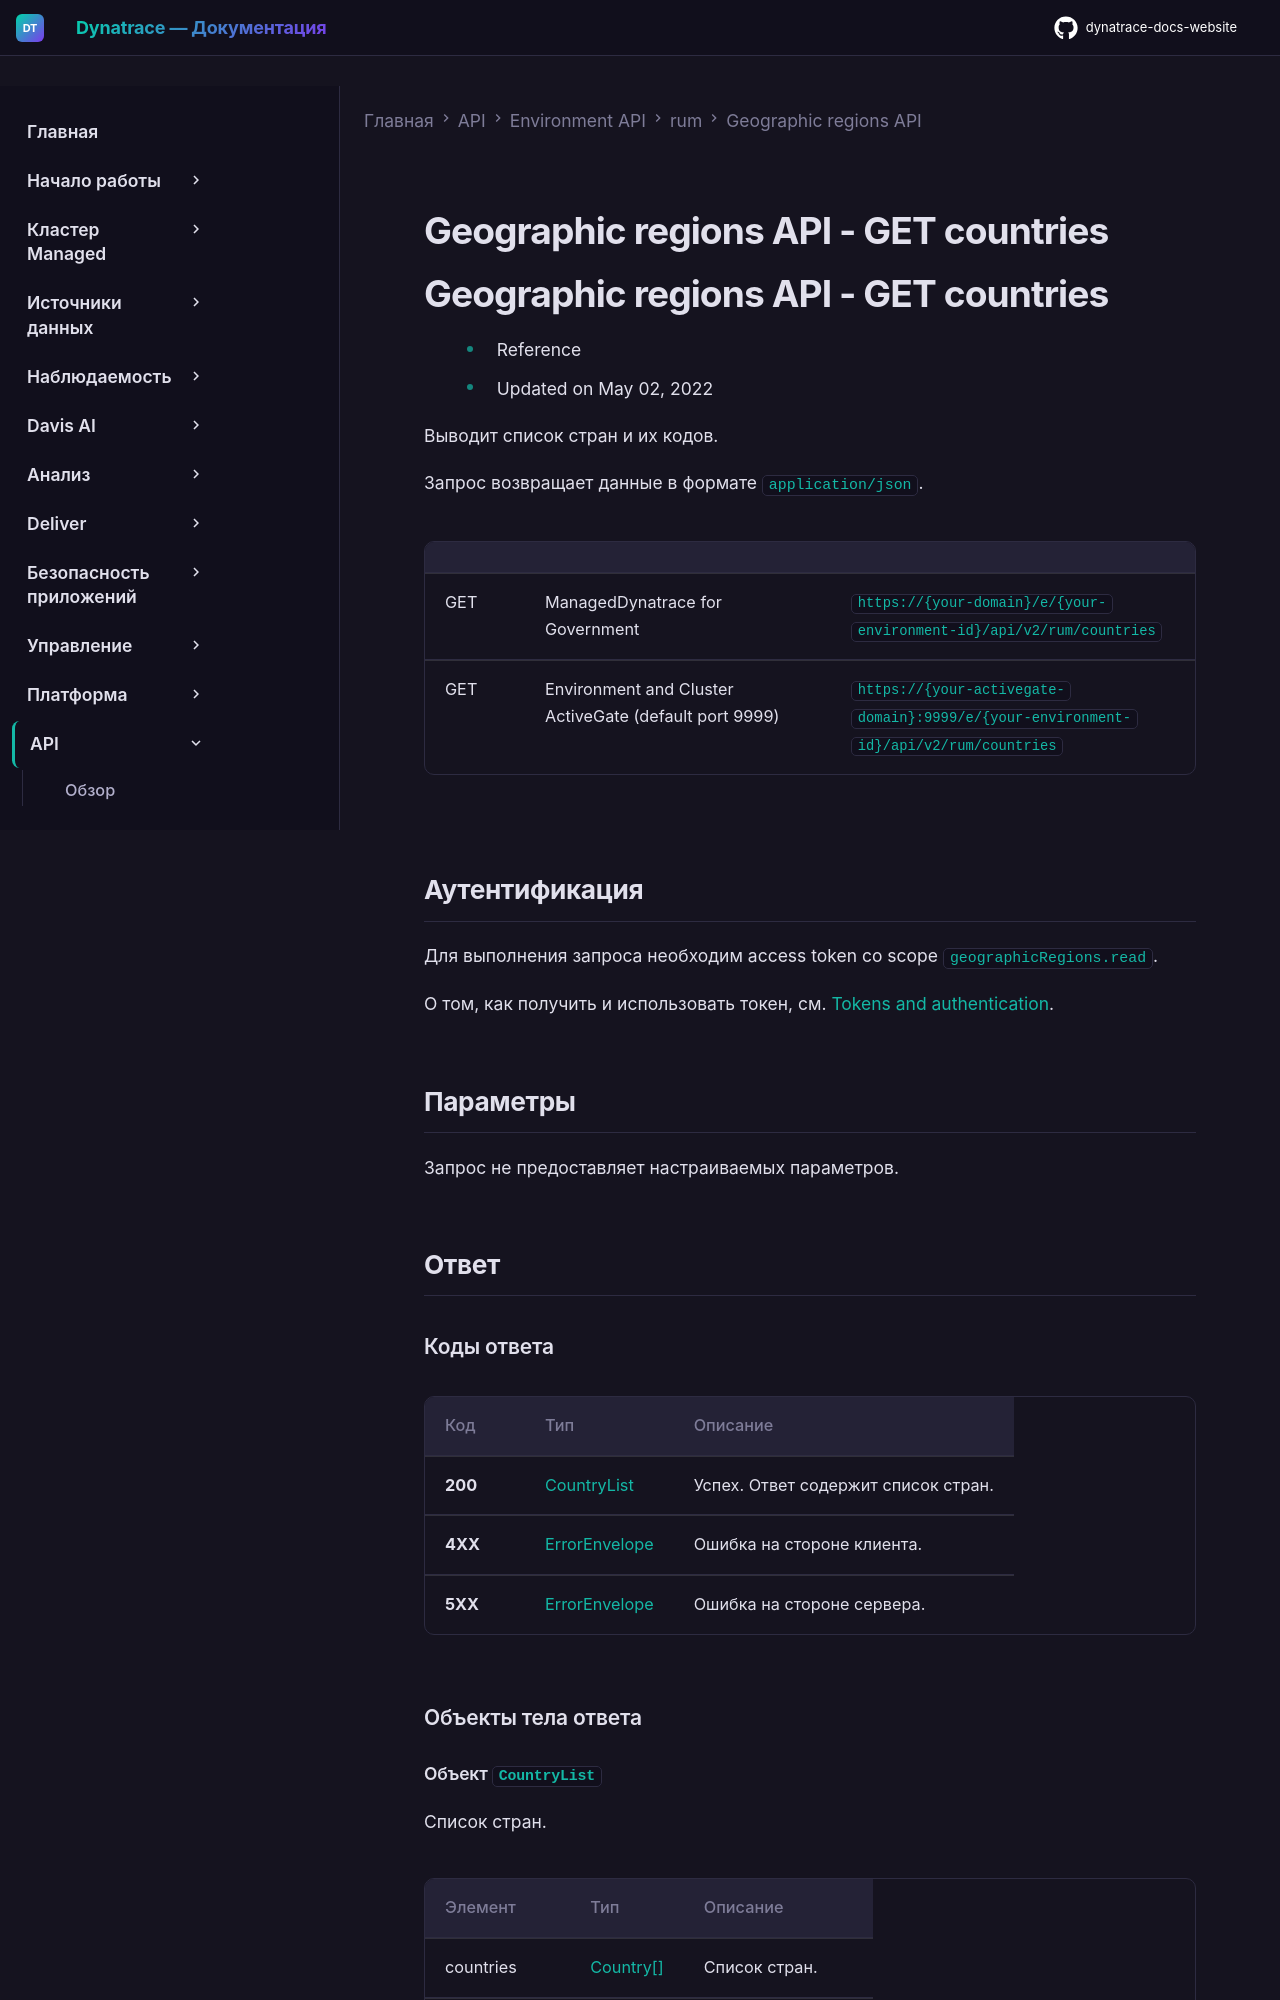

repository: Yerkebulan-Ardabayev/dynatrace-docs-website · page: managed-ru/dynatrace-api/environment-api/rum/geographic-regions/get-countries/index.html · generator: mkdocs

---
title: Geographic regions API - GET countries
source: https://docs.dynatrace.com/managed/dynatrace-api/environment-api/rum/geographic-regions/get-countries
scraped: 2026-05-12T11:55:31.331904
---

# Geographic regions API - GET countries

# Geographic regions API - GET countries

* Reference
* Updated on May 02, 2022

Выводит список стран и их кодов.

Запрос возвращает данные в формате `application/json`.

|  |  |  |
| --- | --- | --- |
| GET | ManagedDynatrace for Government | `https://{your-domain}/e/{your-environment-id}/api/v2/rum/countries` |
| GET | Environment and Cluster ActiveGate (default port 9999) | `https://{your-activegate-domain}:9999/e/{your-environment-id}/api/v2/rum/countries` |

## Аутентификация

Для выполнения запроса необходим access token со scope `geographicRegions.read`.

О том, как получить и использовать токен, см. [Tokens and authentication](/managed/discover-dynatrace/references/dynatrace-api/basics/dynatrace-api-authentication).
